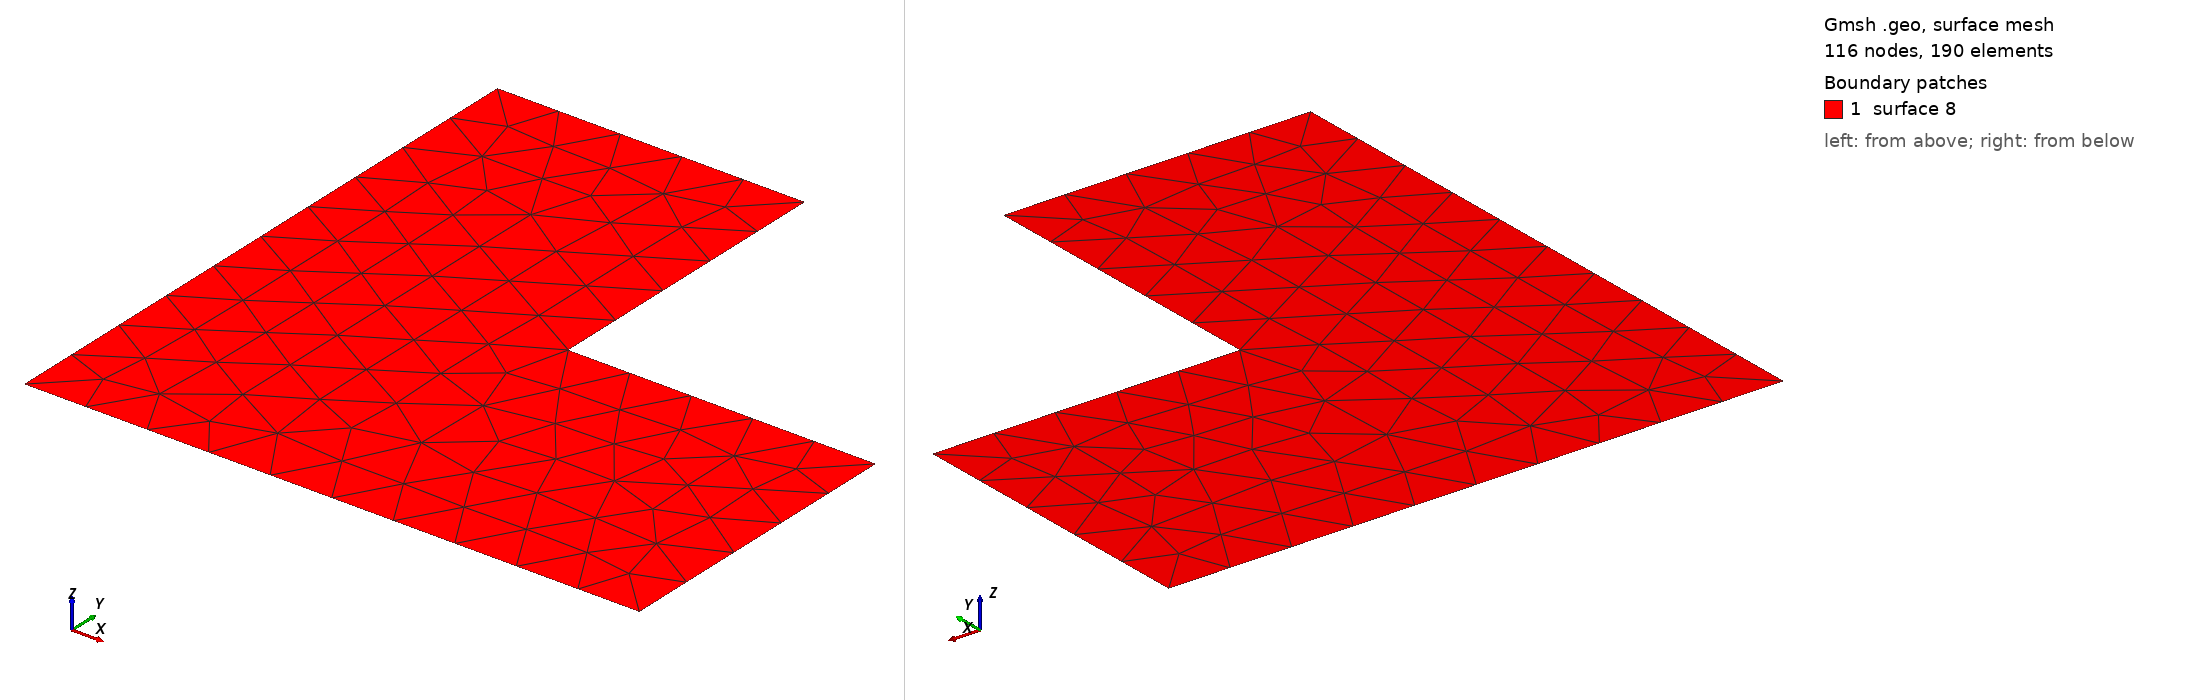

Gmsh geometry script, surface-meshed: 116 nodes, 190 surface elements. Boundary patches (legend numbers): 1 surface 8. Left view from above one corner, right view from below the opposite corner. The script declares no physical surfaces, so the legend lists its geometric surfaces. The drawing asked Gmsh for element sizes between 1% and 20% of the model's largest extent; the script's own settings can give other sizes.

=== elle1.geo (drawn) ===
// Gmsh project created on Mon Jan 19 09:49:17 2015
Point(1) = {0, 0, 0, .1};
Extrude {1, 0, 0} {
  Point{1};
}
Extrude {0, .5, 0} {
  Point{2};
}
Extrude {-0.5, 0, 0} {
  Point{3};
}
Extrude {0, 0.5, 0} {
  Point{4};
}
Extrude {-0.5, 0, 0} {
  Point{5};
}
Extrude {0, -1, 0} {
  Point{6};
}
Line Loop(7) = {6, 1, 2, 3, 4, 5};
Plane Surface(8) = {7};
